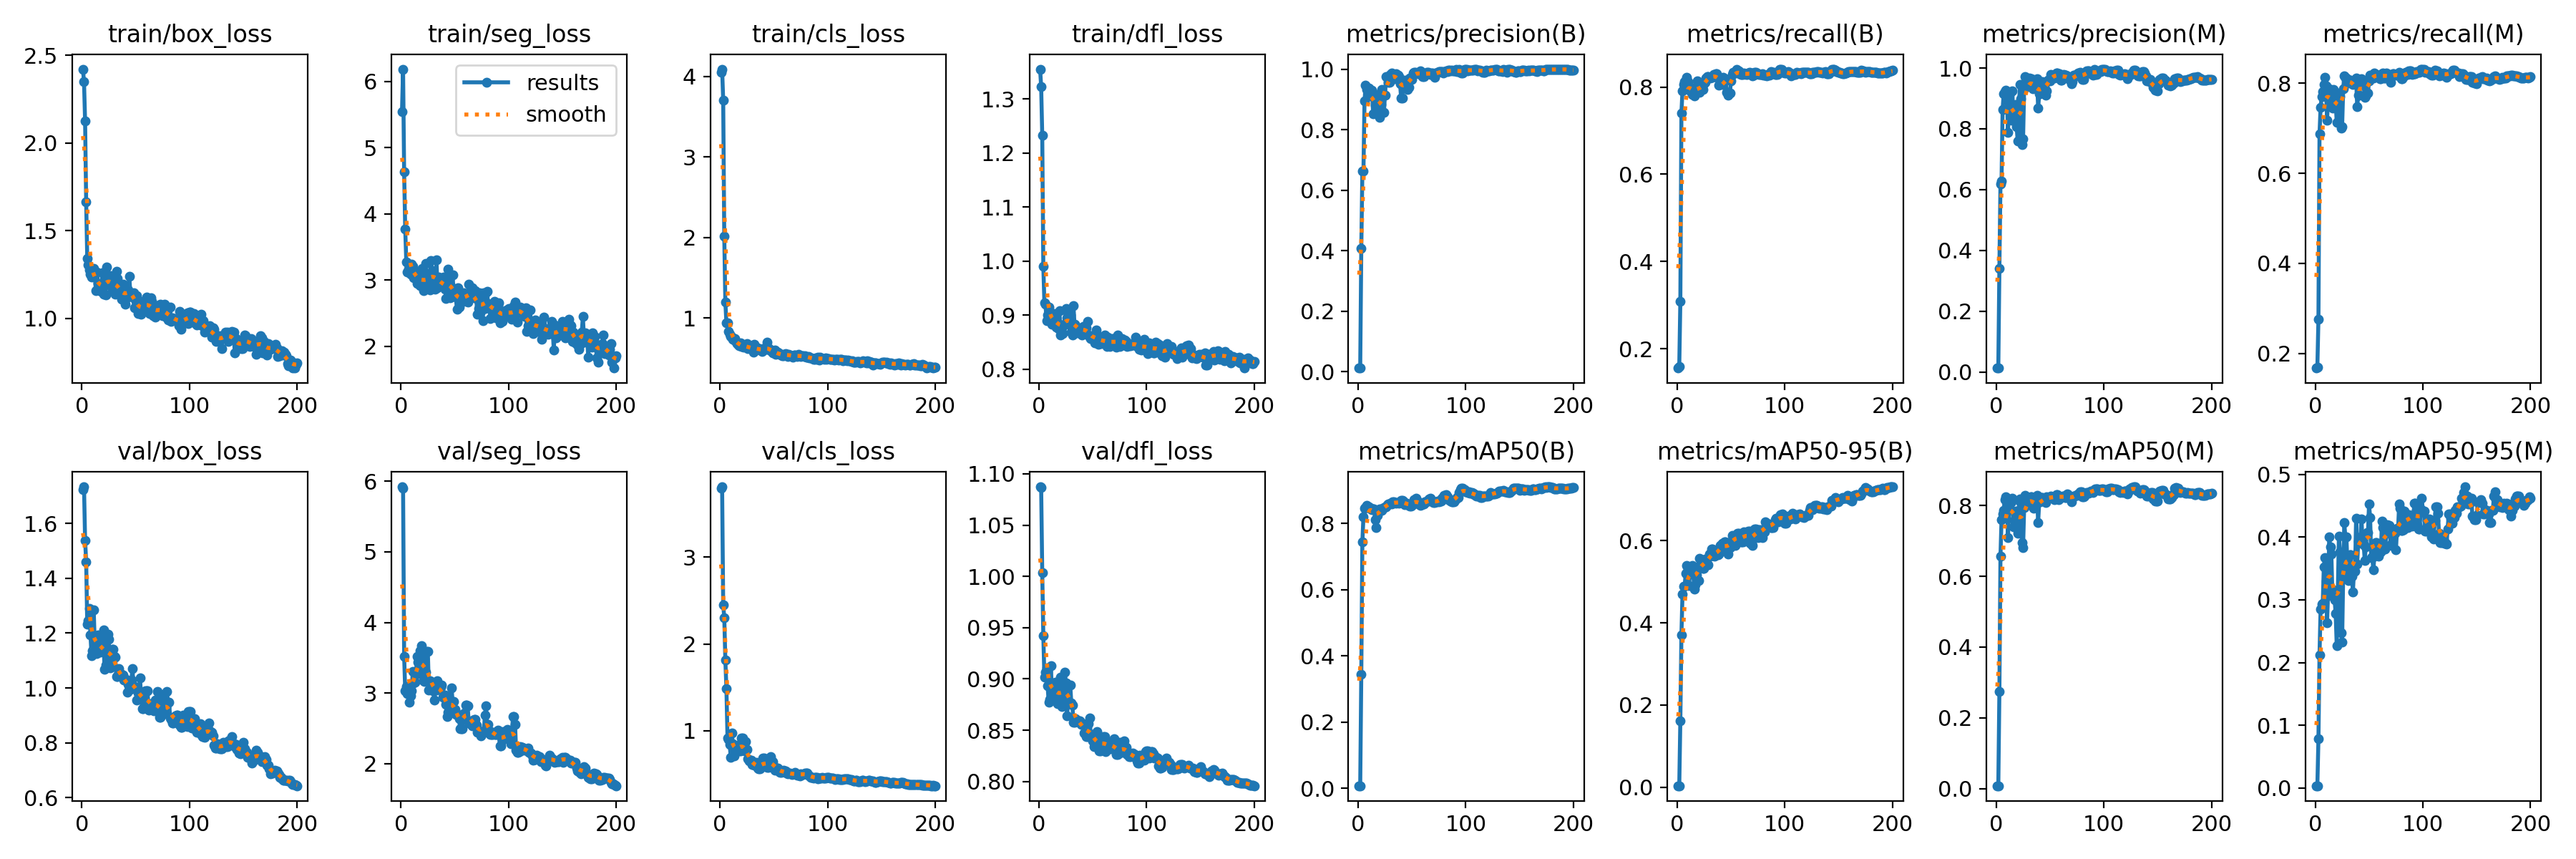

Data behind this chart, as committed beside it:
epoch, time, train/box_loss, train/seg_loss, train/cls_loss, train/dfl_loss, metrics/precision(B), metrics/recall(B), metrics/mAP50(B), metrics/mAP50-95(B), metrics/precision(M), metrics/recall(M), metrics/mAP50(M), metrics/mAP50-95(M), val/box_loss, val/seg_loss, val/cls_loss, val/dfl_loss, lr/pg0, lr/pg1, lr/pg2
1, 2.546, 2.421, 5.544, 4.045, 1.355, 0.01208, 0.1555, 0.00793, 0.00376, 0.01257, 0.1672, 0.00851, 0.00373, 1.722, 5.921, 3.796, 1.087, 2.858e-05, 2.858e-05, 2.858e-05
2, 4.356, 2.348, 6.188, 4.089, 1.322, 0.01272, 0.1595, 0.00805, 0.00379, 0.01288, 0.1694, 0.00839, 0.00364, 1.733, 5.903, 3.811, 1.087, 7.10963e-05, 7.10963e-05, 7.10963e-05
3, 6.253, 2.125, 4.633, 3.704, 1.232, 0.4087, 0.3081, 0.3456, 0.1625, 0.3414, 0.2761, 0.2751, 0.07829, 1.539, 3.518, 2.452, 1.003, 0.0001132, 0.0001132, 0.0001132
4, 8.425, 1.664, 3.771, 2.012, 0.9902, 0.6619, 0.7406, 0.7447, 0.3706, 0.6184, 0.6873, 0.6567, 0.2125, 1.46, 3.034, 2.306, 0.9421, 0.0001549, 0.0001549, 0.0001549
5, 10.66, 1.342, 3.28, 1.197, 0.9236, 0.6626, 0.7918, 0.8206, 0.4697, 0.6287, 0.7464, 0.7606, 0.2849, 1.232, 3.089, 1.813, 0.9018, 0.0001961, 0.0001961, 0.0001961
6, 12.8, 1.305, 3.121, 0.9413, 0.9204, 0.8939, 0.8055, 0.8471, 0.4896, 0.8629, 0.7705, 0.7755, 0.2927, 1.247, 2.993, 1.489, 0.9067, 0.0002369, 0.0002369, 0.0002369
7, 14.74, 1.275, 3.164, 0.9438, 0.8895, 0.9458, 0.8122, 0.8482, 0.4896, 0.9161, 0.782, 0.786, 0.294, 1.289, 2.986, 0.9202, 0.9107, 0.0002773, 0.0002773, 0.0002773
8, 16.67, 1.25, 3.214, 0.8332, 0.9002, 0.9328, 0.8135, 0.8551, 0.5207, 0.9232, 0.7971, 0.8163, 0.3525, 1.192, 2.865, 0.8958, 0.8932, 0.0003173, 0.0003173, 0.0003173
9, 18.55, 1.236, 3.094, 0.7967, 0.9147, 0.9363, 0.8217, 0.8515, 0.54, 0.9272, 0.814, 0.8255, 0.3673, 1.118, 2.962, 0.8458, 0.8772, 0.0003568, 0.0003568, 0.0003568
10, 20.45, 1.261, 3.246, 0.7766, 0.9009, 0.9374, 0.8131, 0.85, 0.5304, 0.9004, 0.7936, 0.8052, 0.3296, 1.135, 3.031, 0.6971, 0.8804, 0.0003959, 0.0003959, 0.0003959
11, 22.3, 1.283, 3.215, 0.7613, 0.8903, 0.9121, 0.7979, 0.8472, 0.49, 0.7889, 0.7175, 0.7098, 0.2636, 1.285, 3.306, 0.9713, 0.9129, 0.0004346, 0.0004346, 0.0004346
12, 24.14, 1.25, 3.034, 0.736, 0.8833, 0.9189, 0.7907, 0.8452, 0.5216, 0.8847, 0.7653, 0.7889, 0.3118, 1.156, 3.139, 0.8532, 0.8874, 0.0004729, 0.0004729, 0.0004729
13, 26, 1.158, 3.092, 0.7237, 0.8867, 0.9309, 0.7967, 0.8428, 0.5276, 0.9168, 0.7872, 0.817, 0.4003, 1.166, 3.155, 0.7072, 0.8927, 0.0005108, 0.0005108, 0.0005108
14, 27.93, 1.264, 3.138, 0.7472, 0.9035, 0.853, 0.7835, 0.8448, 0.539, 0.8287, 0.7607, 0.8099, 0.3839, 1.125, 3.261, 0.7611, 0.887, 0.0005482, 0.0005482, 0.0005482
15, 29.76, 1.198, 2.953, 0.6983, 0.9011, 0.919, 0.7904, 0.8431, 0.5192, 0.9255, 0.7784, 0.8199, 0.3733, 1.194, 3.523, 0.8075, 0.8969, 0.0005852, 0.0005852, 0.0005852
16, 31.62, 1.179, 3.065, 0.6867, 0.8779, 0.8816, 0.7797, 0.8121, 0.4825, 0.8401, 0.7455, 0.74, 0.3052, 1.15, 3.435, 0.7691, 0.8813, 0.0006218, 0.0006218, 0.0006218
17, 33.5, 1.156, 2.944, 0.6622, 0.8784, 0.8573, 0.7994, 0.7868, 0.4919, 0.8405, 0.7856, 0.7586, 0.3161, 1.131, 3.278, 0.836, 0.8757, 0.0006579, 0.0006579, 0.0006579
18, 35.35, 1.155, 2.914, 0.6592, 0.8758, 0.9023, 0.7917, 0.824, 0.5161, 0.8807, 0.7698, 0.7844, 0.3003, 1.172, 3.604, 0.7719, 0.8887, 0.0006936, 0.0006936, 0.0006936
19, 37.18, 1.26, 3.079, 0.692, 0.9088, 0.8685, 0.8132, 0.8393, 0.5357, 0.8079, 0.7585, 0.7514, 0.2783, 1.143, 3.674, 0.7637, 0.8837, 0.0007289, 0.0007289, 0.0007289
20, 39.05, 1.139, 3.176, 0.652, 0.863, 0.841, 0.7917, 0.8438, 0.5034, 0.7597, 0.7128, 0.7208, 0.2266, 1.212, 3.474, 0.92, 0.9018, 0.0007638, 0.0007638, 0.0007638
21, 40.96, 1.185, 2.844, 0.6466, 0.8773, 0.8823, 0.7875, 0.8436, 0.5563, 0.8381, 0.7503, 0.7862, 0.3099, 1.069, 3.171, 0.915, 0.873, 0.0007983, 0.0007983, 0.0007983
22, 42.82, 1.135, 2.875, 0.6385, 0.8658, 0.9326, 0.8023, 0.8397, 0.5528, 0.9453, 0.7782, 0.8175, 0.4014, 1.084, 3.163, 0.778, 0.8774, 0.0008323, 0.0008323, 0.0008323
23, 44.73, 1.294, 3.25, 0.6629, 0.8839, 0.9147, 0.7952, 0.8456, 0.5463, 0.8987, 0.7703, 0.8093, 0.3767, 1.119, 3.294, 0.7667, 0.8925, 0.0008659, 0.0008659, 0.0008659
24, 46.57, 1.213, 2.882, 0.6435, 0.8834, 0.8559, 0.795, 0.8481, 0.5323, 0.748, 0.7001, 0.6959, 0.247, 1.196, 3.595, 0.8784, 0.9068, 0.0008991, 0.0008991, 0.0008991
25, 48.38, 1.211, 2.942, 0.6813, 0.9124, 0.9142, 0.8077, 0.8512, 0.5326, 0.7663, 0.7031, 0.6813, 0.2327, 1.177, 3.591, 0.7877, 0.8964, 0.0009318, 0.0009318, 0.0009318
26, 50.25, 1.242, 3.088, 0.6206, 0.8953, 0.9749, 0.8112, 0.8515, 0.5544, 0.9333, 0.788, 0.7934, 0.3416, 1.072, 3.045, 0.6739, 0.8643, 0.0009642, 0.0009642, 0.0009642
27, 52.08, 1.233, 2.85, 0.6518, 0.9006, 0.974, 0.8209, 0.8568, 0.551, 0.9724, 0.8167, 0.828, 0.4229, 1.089, 3.177, 0.6554, 0.8757, 0.0009961, 0.0009961, 0.0009961
28, 53.93, 1.157, 3.3, 0.6292, 0.8827, 0.9552, 0.8233, 0.8598, 0.542, 0.9391, 0.8115, 0.8212, 0.3999, 1.142, 3.149, 0.6619, 0.8942, 0.001028, 0.001028, 0.001028
29, 55.78, 1.186, 3.147, 0.6283, 0.9004, 0.9552, 0.8233, 0.8598, 0.542, 0.9391, 0.8115, 0.8212, 0.3999, 1.142, 3.149, 0.6619, 0.8942, 0.001059, 0.001059, 0.001059
30, 57.63, 1.2, 3.055, 0.6092, 0.8683, 0.9829, 0.8229, 0.862, 0.5665, 0.949, 0.8002, 0.8065, 0.3509, 1.114, 3.027, 0.6124, 0.8763, 0.001089, 0.001089, 0.001089
31, 59.47, 1.136, 2.989, 0.5786, 0.8631, 0.9881, 0.8207, 0.859, 0.5618, 0.9669, 0.8057, 0.8125, 0.3312, 1.112, 2.901, 0.62, 0.8744, 0.001119, 0.001119, 0.001119
32, 61.28, 1.269, 2.861, 0.6728, 0.9172, 0.9787, 0.8223, 0.8659, 0.5789, 0.9658, 0.8075, 0.8247, 0.3713, 1.042, 3.041, 0.5997, 0.8578, 0.001149, 0.001149, 0.001149
33, 63.11, 1.228, 3.309, 0.6399, 0.8827, 0.9787, 0.8223, 0.8659, 0.5789, 0.9658, 0.8075, 0.8247, 0.3713, 1.042, 3.041, 0.5997, 0.8578, 0.001179, 0.001179, 0.001179
34, 64.92, 1.143, 2.883, 0.6099, 0.8812, 0.9685, 0.8288, 0.864, 0.5674, 0.9321, 0.8014, 0.8118, 0.3377, 1.07, 3.17, 0.6347, 0.861, 0.001196, 0.001196, 0.001196
35, 66.75, 1.188, 3.053, 0.6265, 0.8754, 0.9851, 0.8257, 0.8609, 0.5628, 0.9439, 0.7973, 0.7928, 0.3126, 1.054, 3.075, 0.5705, 0.8582, 0.001189, 0.001189, 0.001189
36, 68.56, 1.13, 2.987, 0.6096, 0.8679, 0.9806, 0.8309, 0.8627, 0.5668, 0.9452, 0.7989, 0.8034, 0.3455, 1.051, 3.082, 0.5625, 0.8592, 0.001181, 0.001181, 0.001181
37, 70.38, 1.109, 2.916, 0.6, 0.8727, 0.9806, 0.8309, 0.8627, 0.5668, 0.9452, 0.7989, 0.8034, 0.3455, 1.051, 3.082, 0.5625, 0.8592, 0.001174, 0.001174, 0.001174
38, 72.22, 1.194, 2.983, 0.6012, 0.8747, 0.9758, 0.8207, 0.8614, 0.5655, 0.9651, 0.812, 0.829, 0.4299, 1.049, 3.115, 0.5753, 0.8593, 0.001167, 0.001167, 0.001167
39, 74.11, 1.155, 2.923, 0.5895, 0.877, 0.9515, 0.8034, 0.8627, 0.5673, 0.8675, 0.7487, 0.7521, 0.3569, 1.03, 2.943, 0.6078, 0.8558, 0.00116, 0.00116, 0.00116
40, 75.97, 1.079, 3.044, 0.6186, 0.8634, 0.9048, 0.8174, 0.8704, 0.5889, 0.9162, 0.7739, 0.8108, 0.3935, 1.03, 2.969, 0.6872, 0.8563, 0.001153, 0.001153, 0.001153
41, 77.81, 1.112, 2.87, 0.6239, 0.8789, 0.9048, 0.8174, 0.8704, 0.5889, 0.9162, 0.7739, 0.8108, 0.3935, 1.03, 2.969, 0.6872, 0.8563, 0.001146, 0.001146, 0.001146
42, 79.65, 1.138, 2.721, 0.6106, 0.8723, 0.9593, 0.8065, 0.8687, 0.5938, 0.9469, 0.7985, 0.8233, 0.4002, 0.9847, 2.841, 0.6123, 0.8469, 0.001139, 0.001139, 0.001139
43, 81.49, 1.162, 2.907, 0.6167, 0.8697, 0.9637, 0.8226, 0.8568, 0.586, 0.9546, 0.8107, 0.8234, 0.4287, 1.013, 2.666, 0.5913, 0.8471, 0.001132, 0.001132, 0.001132
44, 83.36, 1.239, 3.164, 0.7005, 0.8763, 0.955, 0.8185, 0.862, 0.5968, 0.9384, 0.7967, 0.8173, 0.3888, 0.995, 2.723, 0.5792, 0.8438, 0.001125, 0.001125, 0.001125
45, 85.18, 1.146, 3.015, 0.6161, 0.8888, 0.955, 0.8185, 0.862, 0.5968, 0.9384, 0.7967, 0.8173, 0.3888, 0.995, 2.723, 0.5792, 0.8438, 0.001118, 0.001118, 0.001118
46, 87.02, 1.138, 2.738, 0.623, 0.8628, 0.9318, 0.7884, 0.8559, 0.5786, 0.9116, 0.7682, 0.8093, 0.3631, 1.029, 2.871, 0.6697, 0.8564, 0.001111, 0.001111, 0.001111
47, 88.9, 1.119, 2.899, 0.5976, 0.8599, 0.9396, 0.7818, 0.8548, 0.5681, 0.9254, 0.7716, 0.8245, 0.3838, 1.07, 3.077, 0.7005, 0.8619, 0.001104, 0.001104, 0.001104
48, 90.77, 1.145, 3.076, 0.5932, 0.8566, 0.9703, 0.7857, 0.8526, 0.5831, 0.961, 0.7784, 0.8225, 0.4067, 1.006, 2.883, 0.6479, 0.8459, 0.001097, 0.001097, 0.001097
49, 92.63, 1.06, 2.808, 0.5649, 0.8585, 0.9703, 0.7857, 0.8526, 0.5831, 0.961, 0.7784, 0.8225, 0.4067, 1.006, 2.883, 0.6479, 0.8459, 0.001089, 0.001089, 0.001089
50, 94.48, 1.098, 2.805, 0.5835, 0.8577, 0.9647, 0.8134, 0.855, 0.5941, 0.9569, 0.8052, 0.8234, 0.4522, 0.9961, 2.766, 0.5874, 0.8395, 0.001082, 0.001082, 0.001082
51, 96.35, 1.13, 2.745, 0.6, 0.8636, 0.9877, 0.8296, 0.8606, 0.6125, 0.9798, 0.8188, 0.8269, 0.4313, 0.9571, 2.7, 0.545, 0.834, 0.001075, 0.001075, 0.001075
52, 98.12, 1.029, 2.566, 0.55, 0.8489, 0.9888, 0.8332, 0.8726, 0.6085, 0.9754, 0.8158, 0.8218, 0.3677, 0.9808, 2.702, 0.5682, 0.8404, 0.001068, 0.001068, 0.001068
53, 99.94, 1.063, 2.886, 0.5606, 0.8723, 0.9888, 0.8332, 0.8726, 0.6085, 0.9754, 0.8158, 0.8218, 0.3677, 0.9808, 2.702, 0.5682, 0.8404, 0.001061, 0.001061, 0.001061
54, 101.7, 1.061, 2.594, 0.5726, 0.863, 0.9874, 0.8313, 0.8761, 0.5888, 0.9678, 0.8122, 0.8171, 0.3477, 1.036, 2.634, 0.569, 0.8487, 0.001054, 0.001054, 0.001054
55, 103.5, 1.022, 2.79, 0.5496, 0.8461, 0.9867, 0.8404, 0.8676, 0.6061, 0.9715, 0.8222, 0.8257, 0.3693, 0.9712, 2.492, 0.5294, 0.8388, 0.001047, 0.001047, 0.001047
56, 105.3, 1.046, 2.669, 0.5625, 0.8483, 0.9839, 0.8372, 0.86, 0.6171, 0.9847, 0.82, 0.8304, 0.3913, 0.9249, 2.493, 0.5185, 0.8294, 0.00104, 0.00104, 0.00104
57, 107.2, 1.096, 2.788, 0.5411, 0.8594, 0.9839, 0.8372, 0.86, 0.6171, 0.9847, 0.82, 0.8304, 0.3913, 0.9249, 2.493, 0.5185, 0.8294, 0.001033, 0.001033, 0.001033
58, 109, 1.071, 2.808, 0.5308, 0.8471, 0.9948, 0.8309, 0.855, 0.6066, 0.9773, 0.8164, 0.8172, 0.3746, 0.95, 2.648, 0.5297, 0.8347, 0.001026, 0.001026, 0.001026
59, 110.9, 1.053, 2.714, 0.5299, 0.8573, 0.9873, 0.8285, 0.8561, 0.5977, 0.9822, 0.8155, 0.8272, 0.3699, 0.9896, 2.715, 0.542, 0.8413, 0.001019, 0.001019, 0.001019
60, 112.7, 1.12, 2.736, 0.5511, 0.8502, 0.9755, 0.828, 0.8594, 0.5965, 0.9605, 0.8109, 0.8216, 0.3761, 0.9899, 2.831, 0.5362, 0.8438, 0.001012, 0.001012, 0.001012
... 140 more rows
